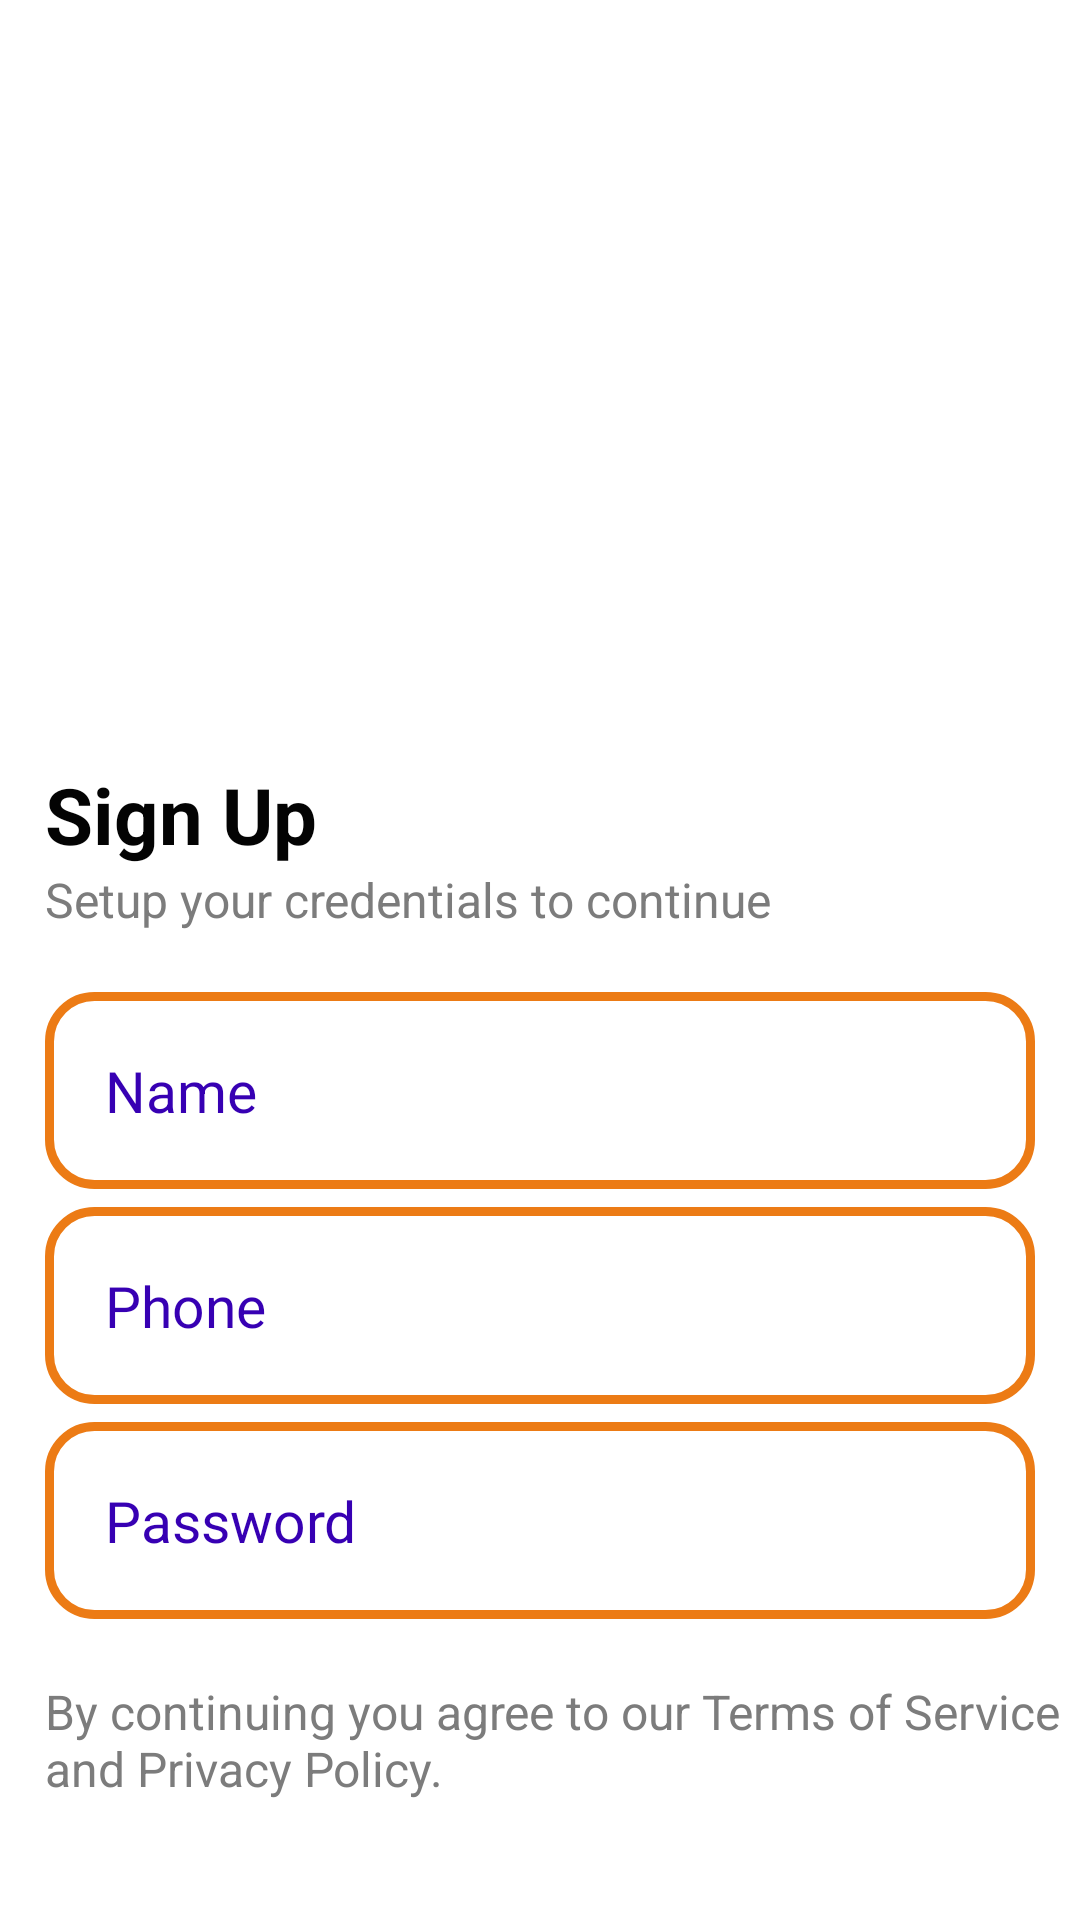

Write the Android layout XML for this screen, with the resource values it uses.
<!-- AndroidManifest.xml: application theme Theme.Parkiory -->
<!-- res/layout/activity_register.xml -->
<?xml version="1.0" encoding="utf-8"?>
<RelativeLayout xmlns:android="http://schemas.android.com/apk/res/android"
    xmlns:app="http://schemas.android.com/apk/res-auto"
    xmlns:tools="http://schemas.android.com/tools"
    android:layout_width="match_parent"
    android:layout_height="match_parent"

    tools:context=".RegisterActivity">

    <ImageView
        android:id="@+id/register_applogo"
        android:layout_width="384dp"
        android:layout_height="222dp"
        android:layout_centerHorizontal="true"
        android:layout_marginTop="32dp"
        android:src="@drawable/logo" />

    <TextView
        android:id="@+id/signup_text"
        android:layout_width="102dp"
        android:layout_height="wrap_content"
        android:layout_below="@+id/register_applogo"
        android:layout_marginLeft="15dp"
        android:text="Sign Up"
        android:textColor="#030303"
        android:textSize="26dp"
        android:textStyle="bold">

    </TextView>

    <TextView
        android:id="@+id/signup_desc"
        android:layout_width="wrap_content"
        android:layout_height="wrap_content"
        android:layout_below="@+id/signup_text"
        android:text="Setup your credentials to continue"
        android:textColor="#7C7C7C"
        android:textSize="16dp"
        android:layout_marginLeft="15dp">

    </TextView>

    <EditText
        android:id="@+id/register_username_input"
        android:layout_width="match_parent"
        android:layout_height="wrap_content"
        android:layout_below="@+id/signup_desc"
        android:layout_marginLeft="15dp"
        android:layout_marginTop="20dp"
        android:layout_marginRight="15dp"
        android:background="@drawable/input_design"
        android:hint="Name"
        android:inputType="text"
        android:padding="20dp"
        android:textColor="@color/colorPrimaryDark"
        android:textColorHint="@color/colorPrimaryDark"
        android:textSize="19sp" />

    <EditText
        android:id="@+id/register_phone_number_input"
        android:layout_width="match_parent"
        android:layout_height="wrap_content"
        android:layout_below="@+id/register_username_input"
        android:layout_marginLeft="15dp"
        android:layout_marginTop="6dp"
        android:layout_marginRight="15dp"
        android:background="@drawable/input_design"
        android:hint="Phone"
        android:inputType="phone"
        android:padding="20dp"
        android:textColor="@color/colorPrimaryDark"
        android:textColorHint="@color/colorPrimaryDark"
        android:textSize="19sp" />


    <EditText
        android:id="@+id/register_password_input"
        android:layout_width="match_parent"
        android:layout_height="wrap_content"
        android:layout_below="@+id/register_phone_number_input"
        android:layout_marginLeft="15dp"
        android:layout_marginTop="6dp"
        android:layout_marginRight="15dp"
        android:background="@drawable/input_design"
        android:hint="Password"
        android:inputType="textPassword"
        android:padding="20dp"
        android:textColor="@color/colorPrimaryDark"
        android:textColorHint="@color/colorPrimaryDark"
        android:textSize="19sp" />

    <TextView
        android:id="@+id/privacy_txt"
        android:layout_width="wrap_content"
        android:layout_height="wrap_content"
        android:layout_below="@+id/register_password_input"
        android:layout_marginLeft="15dp"
        android:layout_marginTop="20dp"
        android:text="By continuing you agree to our Terms of Service and Privacy Policy."
        android:textColor="#7C7C7C"
        android:textSize="16dp">

    </TextView>
    <Button
        android:id="@+id/register_btn"
        android:layout_width="match_parent"
        android:layout_height="wrap_content"
        android:layout_below="@+id/privacy_txt"
        android:layout_marginTop="30.3dp"
        android:layout_marginLeft="15dp"
        android:layout_marginRight="15dp"
        android:background="@drawable/orange_button"
        android:padding="17dp"
        android:textAllCaps="false"
        android:textSize="18sp"
        android:text="Create Account"
        android:textColor="@android:color/white"
        />

</RelativeLayout>
<!-- resources referenced by this layout -->
<resources>
  <!-- drawable input_design (drawable) -->
  <?xml version="1.0" encoding="utf-8"?>
  <shape xmlns:android="http://schemas.android.com/apk/res/android">
      <stroke
          android:color="#EC7B15"
          android:width="3dp"
          ></stroke>
      <corners
          android:radius="15dp"
          ></corners>
  </shape>
  <style name="Theme.Parkiory" parent="Theme.MaterialComponents.DayNight.NoActionBar">
          
          <item name="colorPrimary">@color/purple_500</item>
          <item name="colorPrimaryVariant">@color/purple_700</item>
          <item name="colorOnPrimary">@color/white</item>
          
          <item name="colorSecondary">@color/teal_200</item>
          <item name="colorSecondaryVariant">@color/teal_700</item>
          <item name="colorOnSecondary">@color/black</item>
          
          <item name="android:statusBarColor" tools:targetApi="l">?attr/colorPrimaryVariant</item>
          
      </style>
  <color name="purple_500">#FF6200EE</color>
  <color name="purple_700">#FF3700B3</color>
  <color name="white">#FFFFFFFF</color>
  <color name="teal_200">#FF03DAC5</color>
  <color name="teal_700">#FF018786</color>
  <color name="black">#FF000000</color>
  <!-- not gathered from this repository: default colours our renderer supplied (Android Studio template values) -->
  <color name="colorPrimaryDark">#FF3700B3</color>
</resources>
